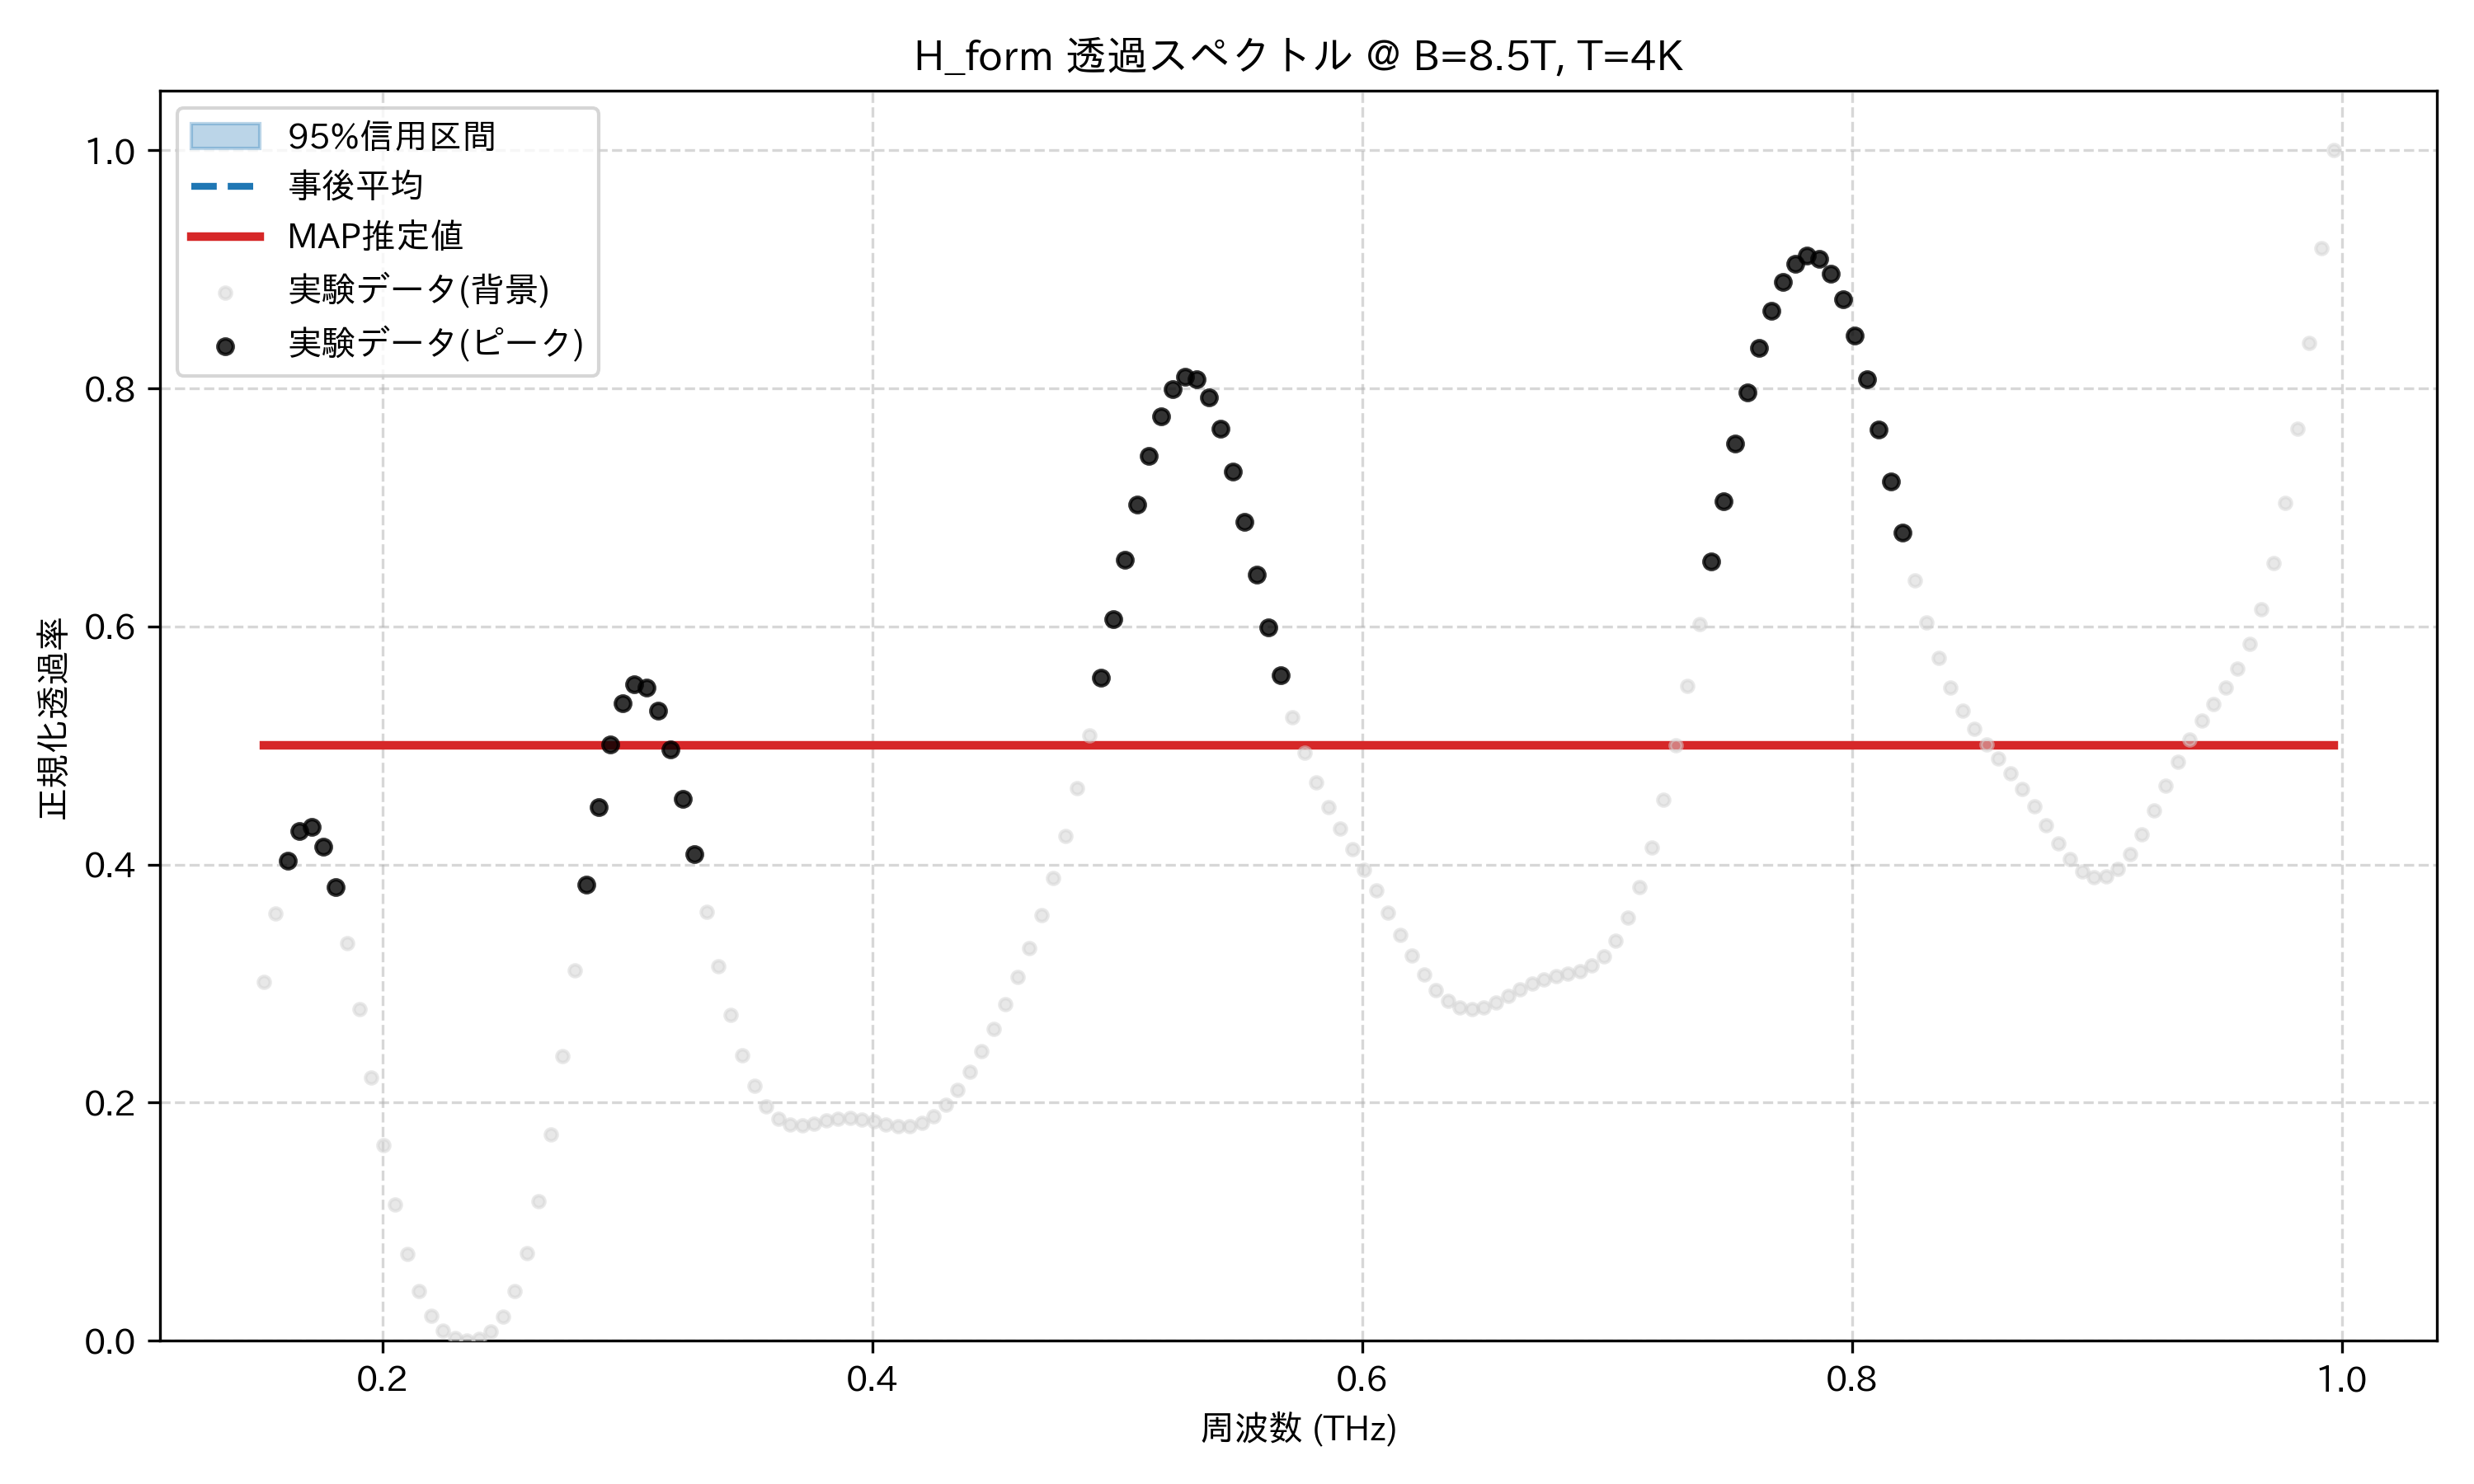

The file beside this chart, header and first rows:
frequency_thz, mean_transmission, map_transmission, lower_95, upper_95, observed_normalized
0.1514, 0.5, 0.5, 0.5, 0.5, 0.3016
0.1563, 0.5, 0.5, 0.5, 0.5, 0.359
0.1612, 0.5, 0.5, 0.5, 0.5, 0.4032
0.1661, 0.5, 0.5, 0.5, 0.5, 0.4281
0.171, 0.5, 0.5, 0.5, 0.5, 0.4316
0.1759, 0.5, 0.5, 0.5, 0.5, 0.4148
0.1808, 0.5, 0.5, 0.5, 0.5, 0.3807
0.1856, 0.5, 0.5, 0.5, 0.5, 0.3338
0.1905, 0.5, 0.5, 0.5, 0.5, 0.2788
0.1954, 0.5, 0.5, 0.5, 0.5, 0.2208
0.2003, 0.5, 0.5, 0.5, 0.5, 0.1645
0.2052, 0.5, 0.5, 0.5, 0.5, 0.1142
0.2101, 0.5, 0.5, 0.5, 0.5, 0.0729
0.2149, 0.5, 0.5, 0.5, 0.5, 0.04198
0.2198, 0.5, 0.5, 0.5, 0.5, 0.02111
0.2247, 0.5, 0.5, 0.5, 0.5, 0.008546
0.2296, 0.5, 0.5, 0.5, 0.5, 0.002082
0.2345, 0.5, 0.5, 0.5, 0.5, 0.0
0.2394, 0.5, 0.5, 0.5, 0.5, 0.001727
0.2443, 0.5, 0.5, 0.5, 0.5, 0.007976
0.2491, 0.5, 0.5, 0.5, 0.5, 0.02049
0.254, 0.5, 0.5, 0.5, 0.5, 0.04155
0.2589, 0.5, 0.5, 0.5, 0.5, 0.07333
0.2638, 0.5, 0.5, 0.5, 0.5, 0.1172
0.2687, 0.5, 0.5, 0.5, 0.5, 0.1733
0.2736, 0.5, 0.5, 0.5, 0.5, 0.2394
0.2785, 0.5, 0.5, 0.5, 0.5, 0.3113
0.2833, 0.5, 0.5, 0.5, 0.5, 0.3832
0.2882, 0.5, 0.5, 0.5, 0.5, 0.4484
0.2931, 0.5, 0.5, 0.5, 0.5, 0.5006
0.298, 0.5, 0.5, 0.5, 0.5, 0.5357
0.3029, 0.5, 0.5, 0.5, 0.5, 0.5516
0.3078, 0.5, 0.5, 0.5, 0.5, 0.5487
0.3127, 0.5, 0.5, 0.5, 0.5, 0.5294
0.3175, 0.5, 0.5, 0.5, 0.5, 0.497
0.3224, 0.5, 0.5, 0.5, 0.5, 0.4553
0.3273, 0.5, 0.5, 0.5, 0.5, 0.4086
0.3322, 0.5, 0.5, 0.5, 0.5, 0.3605
0.3371, 0.5, 0.5, 0.5, 0.5, 0.3147
0.342, 0.5, 0.5, 0.5, 0.5, 0.2738
0.3468, 0.5, 0.5, 0.5, 0.5, 0.24
0.3517, 0.5, 0.5, 0.5, 0.5, 0.2142
0.3566, 0.5, 0.5, 0.5, 0.5, 0.1966
0.3615, 0.5, 0.5, 0.5, 0.5, 0.1862
0.3664, 0.5, 0.5, 0.5, 0.5, 0.1816
0.3713, 0.5, 0.5, 0.5, 0.5, 0.1811
0.3762, 0.5, 0.5, 0.5, 0.5, 0.1827
0.381, 0.5, 0.5, 0.5, 0.5, 0.1849
0.3859, 0.5, 0.5, 0.5, 0.5, 0.1865
0.3908, 0.5, 0.5, 0.5, 0.5, 0.187
0.3957, 0.5, 0.5, 0.5, 0.5, 0.186
0.4006, 0.5, 0.5, 0.5, 0.5, 0.1841
0.4055, 0.5, 0.5, 0.5, 0.5, 0.1818
0.4104, 0.5, 0.5, 0.5, 0.5, 0.1802
0.4152, 0.5, 0.5, 0.5, 0.5, 0.1802
0.4201, 0.5, 0.5, 0.5, 0.5, 0.1829
0.425, 0.5, 0.5, 0.5, 0.5, 0.1888
0.4299, 0.5, 0.5, 0.5, 0.5, 0.1981
0.4348, 0.5, 0.5, 0.5, 0.5, 0.2105
0.4397, 0.5, 0.5, 0.5, 0.5, 0.2257
... 114 more rows
